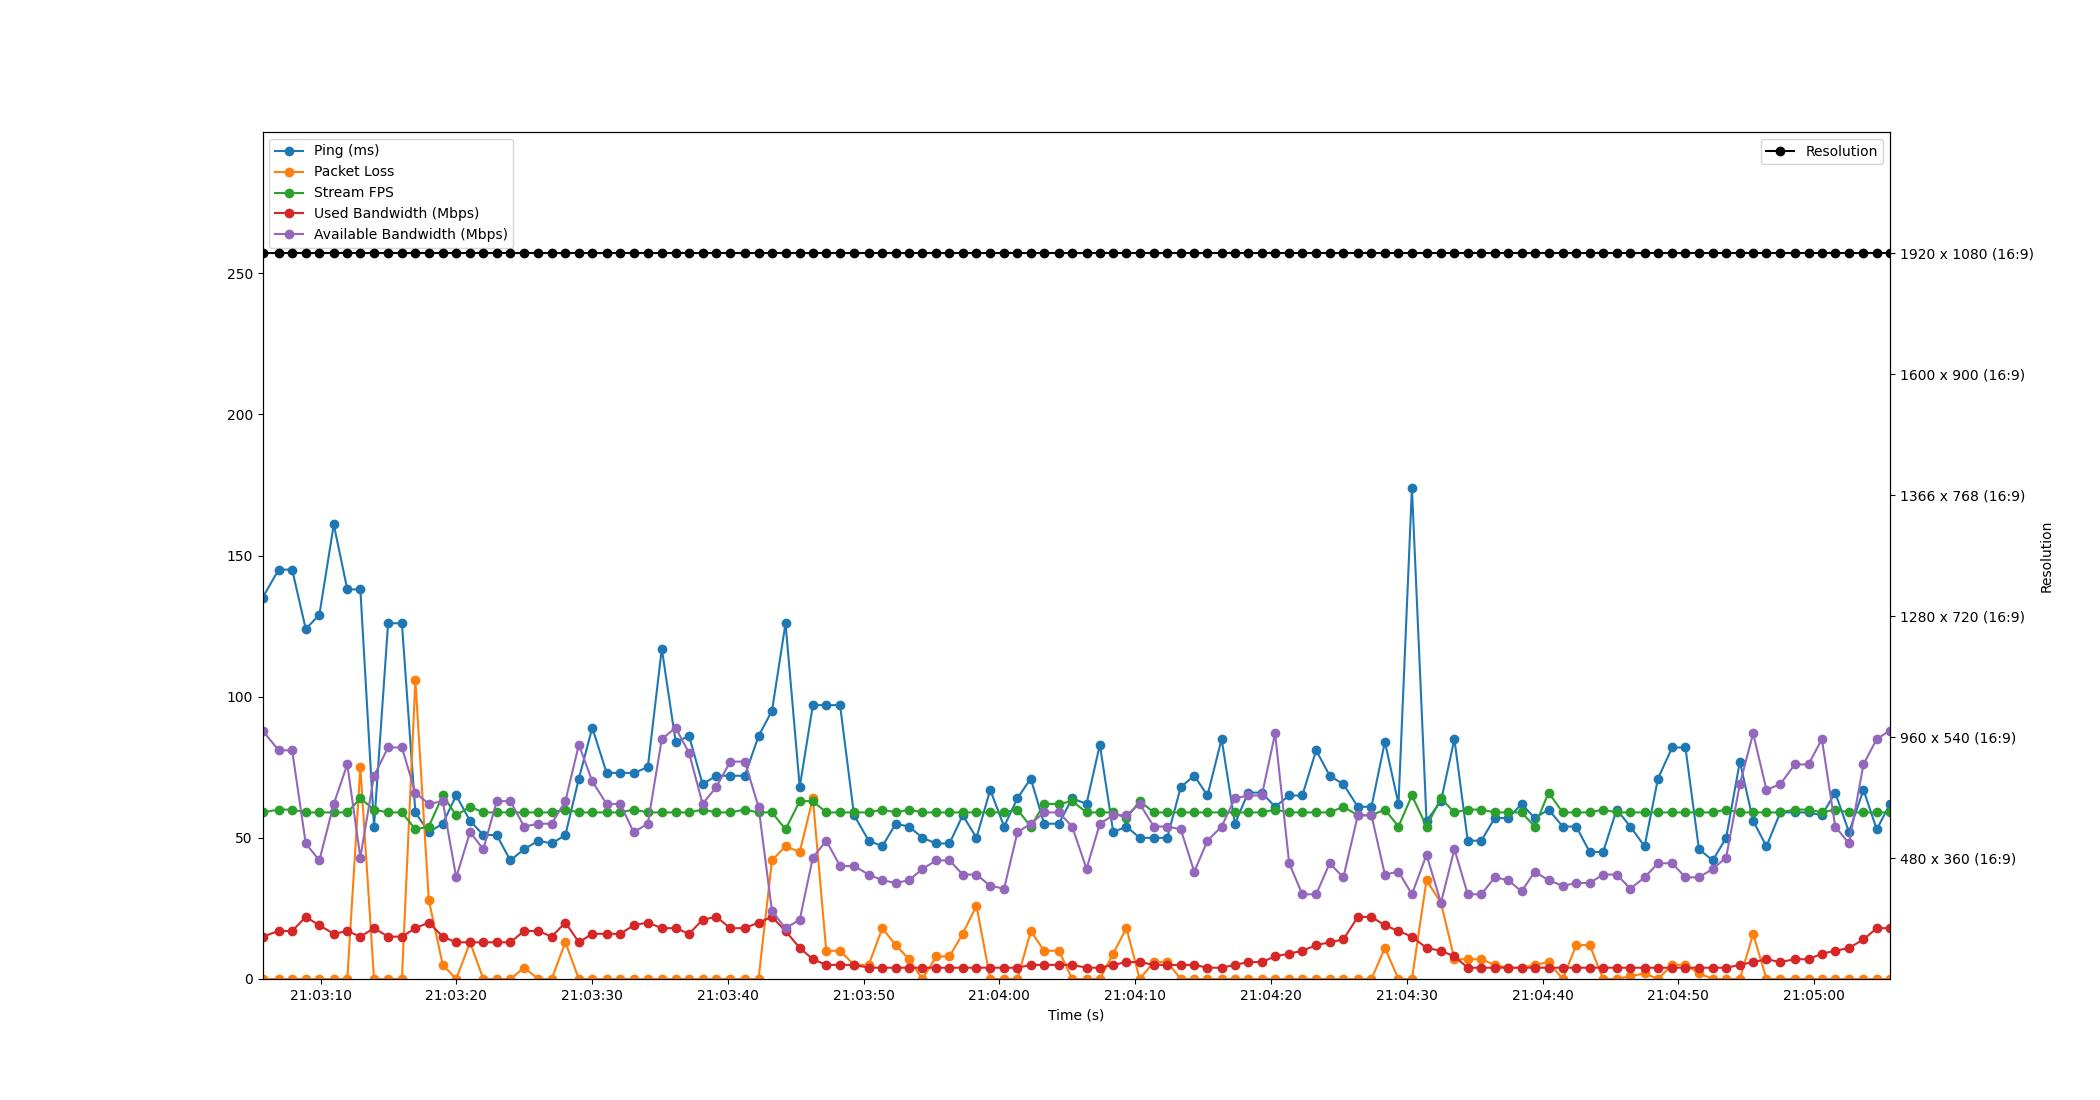

Data behind this chart, as committed beside it:
Time, Timestamp, Ping, Packet Loss, Stream FPS, Used Bandwidth, Resolution, Available Bandwidth
1.1920928955078125e-06, 2023-07-12 21:03:05.725799, 135, 0, 59, 15, 1920 x 1080 (16:9), 88
1.19, 2023-07-12 21:03:06.916256, 145, 0, 60, 17, 1920 x 1080 (16:9), 81
2.184, 2023-07-12 21:03:07.909671, 145, 0, 60, 17, 1920 x 1080 (16:9), 81
3.184, 2023-07-12 21:03:08.909887, 124, 0, 59, 22, 1920 x 1080 (16:9), 48
4.189, 2023-07-12 21:03:09.914485, 129, 0, 59, 19, 1920 x 1080 (16:9), 42
5.249, 2023-07-12 21:03:10.974698, 161, 0, 59, 16, 1920 x 1080 (16:9), 62
6.244, 2023-07-12 21:03:11.970128, 138, 0, 59, 17, 1920 x 1080 (16:9), 76
7.207, 2023-07-12 21:03:12.932652, 138, 75, 64, 15, 1920 x 1080 (16:9), 43
8.214, 2023-07-12 21:03:13.939817, 54, 0, 60, 18, 1920 x 1080 (16:9), 72
9.25, 2023-07-12 21:03:14.975901, 126, 0, 59, 15, 1920 x 1080 (16:9), 82
10.27, 2023-07-12 21:03:15.992911, 126, 0, 59, 15, 1920 x 1080 (16:9), 82
11.26, 2023-07-12 21:03:16.986249, 59, 106, 53, 18, 1920 x 1080 (16:9), 66
12.25, 2023-07-12 21:03:17.972337, 52, 28, 54, 20, 1920 x 1080 (16:9), 62
13.27, 2023-07-12 21:03:19.000052, 55, 5, 65, 15, 1920 x 1080 (16:9), 63
14.27, 2023-07-12 21:03:19.992170, 65, 0, 58, 13, 1920 x 1080 (16:9), 36
15.29, 2023-07-12 21:03:21.012494, 56, 13, 61, 13, 1920 x 1080 (16:9), 52
16.26, 2023-07-12 21:03:21.990491, 51, 0, 59, 13, 1920 x 1080 (16:9), 46
17.25, 2023-07-12 21:03:22.977025, 51, 0, 59, 13, 1920 x 1080 (16:9), 63
18.25, 2023-07-12 21:03:23.976521, 42, 0, 59, 13, 1920 x 1080 (16:9), 63
19.27, 2023-07-12 21:03:24.995863, 46, 4, 59, 17, 1920 x 1080 (16:9), 54
20.32, 2023-07-12 21:03:26.042997, 49, 0, 59, 17, 1920 x 1080 (16:9), 55
21.3, 2023-07-12 21:03:27.022532, 48, 0, 59, 15, 1920 x 1080 (16:9), 55
22.31, 2023-07-12 21:03:28.033892, 51, 13, 60, 20, 1920 x 1080 (16:9), 63
23.3, 2023-07-12 21:03:29.025396, 71, 0, 59, 13, 1920 x 1080 (16:9), 83
24.29, 2023-07-12 21:03:30.014532, 89, 0, 59, 16, 1920 x 1080 (16:9), 70
25.34, 2023-07-12 21:03:31.069875, 73, 0, 59, 16, 1920 x 1080 (16:9), 62
26.35, 2023-07-12 21:03:32.075765, 73, 0, 59, 16, 1920 x 1080 (16:9), 62
27.34, 2023-07-12 21:03:33.062512, 73, 0, 60, 19, 1920 x 1080 (16:9), 52
28.38, 2023-07-12 21:03:34.103863, 75, 0, 59, 20, 1920 x 1080 (16:9), 55
29.41, 2023-07-12 21:03:35.134543, 117, 0, 59, 18, 1920 x 1080 (16:9), 85
30.43, 2023-07-12 21:03:36.153443, 84, 0, 59, 18, 1920 x 1080 (16:9), 89
31.42, 2023-07-12 21:03:37.145747, 86, 0, 59, 16, 1920 x 1080 (16:9), 80
32.41, 2023-07-12 21:03:38.139402, 69, 0, 60, 21, 1920 x 1080 (16:9), 62
33.42, 2023-07-12 21:03:39.145739, 72, 0, 59, 22, 1920 x 1080 (16:9), 68
34.46, 2023-07-12 21:03:40.185325, 72, 0, 59, 18, 1920 x 1080 (16:9), 77
35.52, 2023-07-12 21:03:41.244596, 72, 0, 60, 18, 1920 x 1080 (16:9), 77
36.53, 2023-07-12 21:03:42.258501, 86, 0, 59, 20, 1920 x 1080 (16:9), 61
37.52, 2023-07-12 21:03:43.249156, 95, 42, 59, 22, 1920 x 1080 (16:9), 24
38.52, 2023-07-12 21:03:44.248014, 126, 47, 53, 17, 1920 x 1080 (16:9), 18
39.57, 2023-07-12 21:03:45.292589, 68, 45, 63, 11, 1920 x 1080 (16:9), 21
40.53, 2023-07-12 21:03:46.260411, 97, 64, 63, 7, 1920 x 1080 (16:9), 43
41.52, 2023-07-12 21:03:47.245724, 97, 10, 59, 5, 1920 x 1080 (16:9), 49
42.54, 2023-07-12 21:03:48.263024, 97, 10, 59, 5, 1920 x 1080 (16:9), 40
43.57, 2023-07-12 21:03:49.294490, 58, 5, 59, 5, 1920 x 1080 (16:9), 40
44.65, 2023-07-12 21:03:50.373007, 49, 5, 59, 4, 1920 x 1080 (16:9), 37
45.65, 2023-07-12 21:03:51.374520, 47, 18, 60, 4, 1920 x 1080 (16:9), 35
46.64, 2023-07-12 21:03:52.364593, 55, 12, 59, 4, 1920 x 1080 (16:9), 34
47.62, 2023-07-12 21:03:53.345264, 54, 7, 60, 4, 1920 x 1080 (16:9), 35
48.6, 2023-07-12 21:03:54.328096, 50, 0, 59, 4, 1920 x 1080 (16:9), 39
49.62, 2023-07-12 21:03:55.348889, 48, 8, 59, 4, 1920 x 1080 (16:9), 42
50.6, 2023-07-12 21:03:56.321672, 48, 8, 59, 4, 1920 x 1080 (16:9), 42
51.57, 2023-07-12 21:03:57.298011, 58, 16, 59, 4, 1920 x 1080 (16:9), 37
52.58, 2023-07-12 21:03:58.308634, 50, 26, 59, 4, 1920 x 1080 (16:9), 37
53.6, 2023-07-12 21:03:59.322260, 67, 0, 59, 4, 1920 x 1080 (16:9), 33
54.62, 2023-07-12 21:04:00.345228, 54, 0, 59, 4, 1920 x 1080 (16:9), 32
55.6, 2023-07-12 21:04:01.326999, 64, 0, 60, 4, 1920 x 1080 (16:9), 52
56.58, 2023-07-12 21:04:02.308213, 71, 17, 54, 5, 1920 x 1080 (16:9), 55
57.57, 2023-07-12 21:04:03.293811, 55, 10, 62, 5, 1920 x 1080 (16:9), 59
58.65, 2023-07-12 21:04:04.380622, 55, 10, 62, 5, 1920 x 1080 (16:9), 59
59.63, 2023-07-12 21:04:05.356314, 64, 0, 63, 5, 1920 x 1080 (16:9), 54
... 60 more rows
